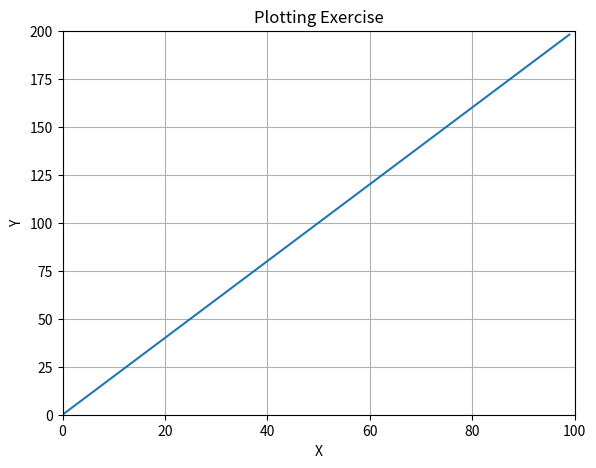

Generate this figure with matplotlib:
import numpy as np
import matplotlib.pyplot as plt

x = np.arange(0,100)
y = x*2
z = x**2

fig = plt.figure()
ax = fig.add_axes([0.1,0.1,0.8,0.8])
ax.plot(x,y)
ax.set_xlim(left=0,right=100)
ax.set_ylim(bottom=0,top=200)
ax.grid(True)
ax.set_xlabel('X')
ax.set_ylabel('Y')
ax.set_title('Plotting Exercise')
plt.show()
